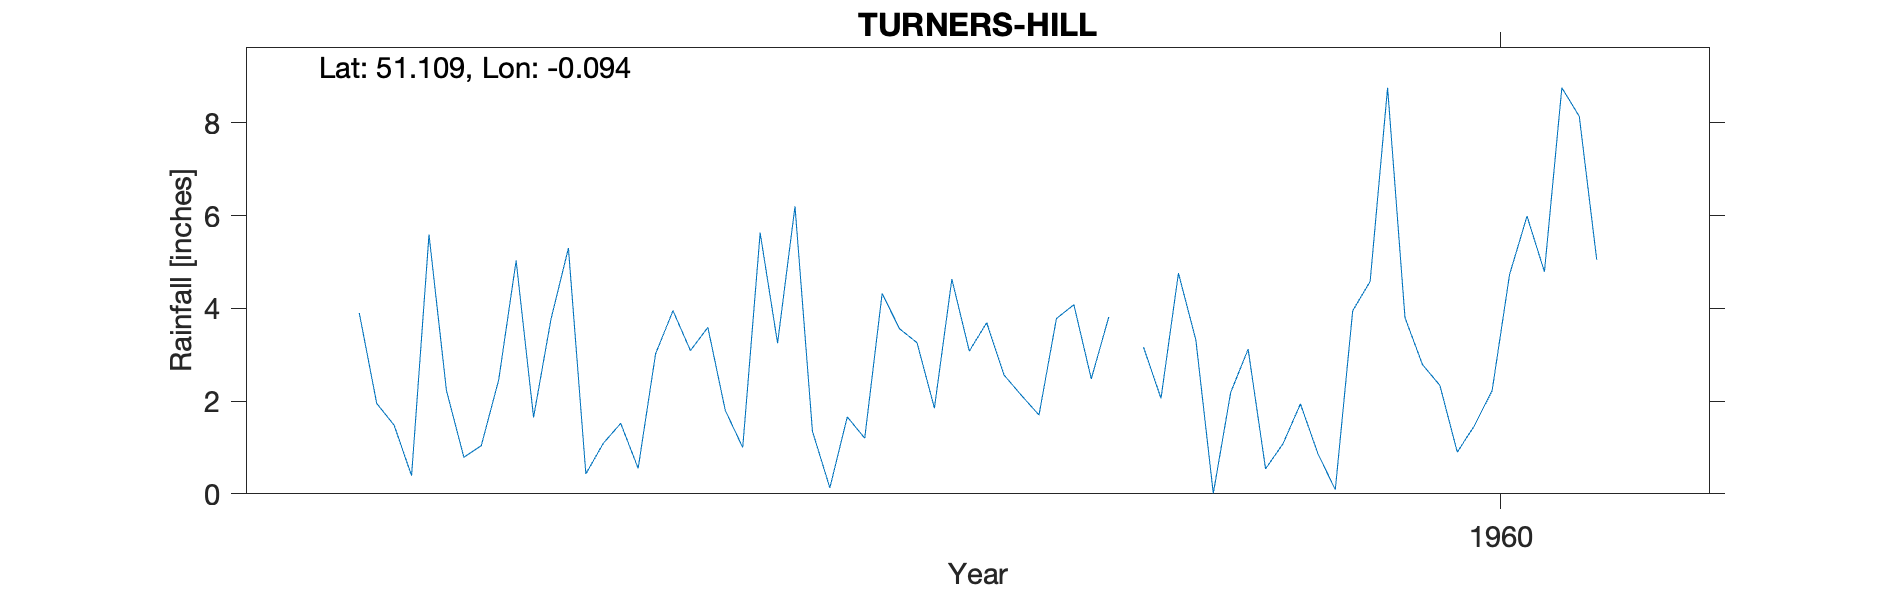

Values plotted in this chart, from the file beside it:
TURNERS-HILL, , , , , , , , , , 
Grid ref, TQ335361, Long, -0.09437, Lat, 51.11, Elevation, 450, ft, , 
Station no, 585/5, , , , , , , , , 
, 1951, 1952, 1953, 1954, 1955, 1956, 1957, 1958, 1959, 1960
January, , , , , 3.9, 5.3, 3.25, 3.69, 3.32, 3.8
February, , , , , 1.95, 0.43, 6.2, 2.56, 0.01, 2.79
March, , , , , 1.48, 1.09, 1.35, 2.12, 2.19, 2.34
April, , , , , 0.39, 1.52, 0.13, 1.7, 3.12, 0.9
May, , , , , 5.59, 0.55, 1.66, 3.78, 0.54, 1.48
June, , , , , 2.23, 3.02, 1.2, 4.08, 1.08, 2.23
July, , , , , 0.79, 3.95, 4.32, 2.48, 1.94, 4.73
August, , , , , 1.04, 3.09, 3.56, 3.81, 0.87, 5.99
September, , , , , 2.46, 3.59, 3.26, , 0.09, 4.79
October, , , , , 5.03, 1.8, 1.85, 3.16, 3.95, 8.76
November, , , , , 1.65, 1, 4.63, 2.06, 4.58, 8.14
December, , , , , 3.77, 5.63, 3.08, 4.76, 8.76, 5.05
Total, , , , , 30.28, 30.97, 34.49, , 30.45, 51
1958 Sep estimated, , , , , , , , , , 
